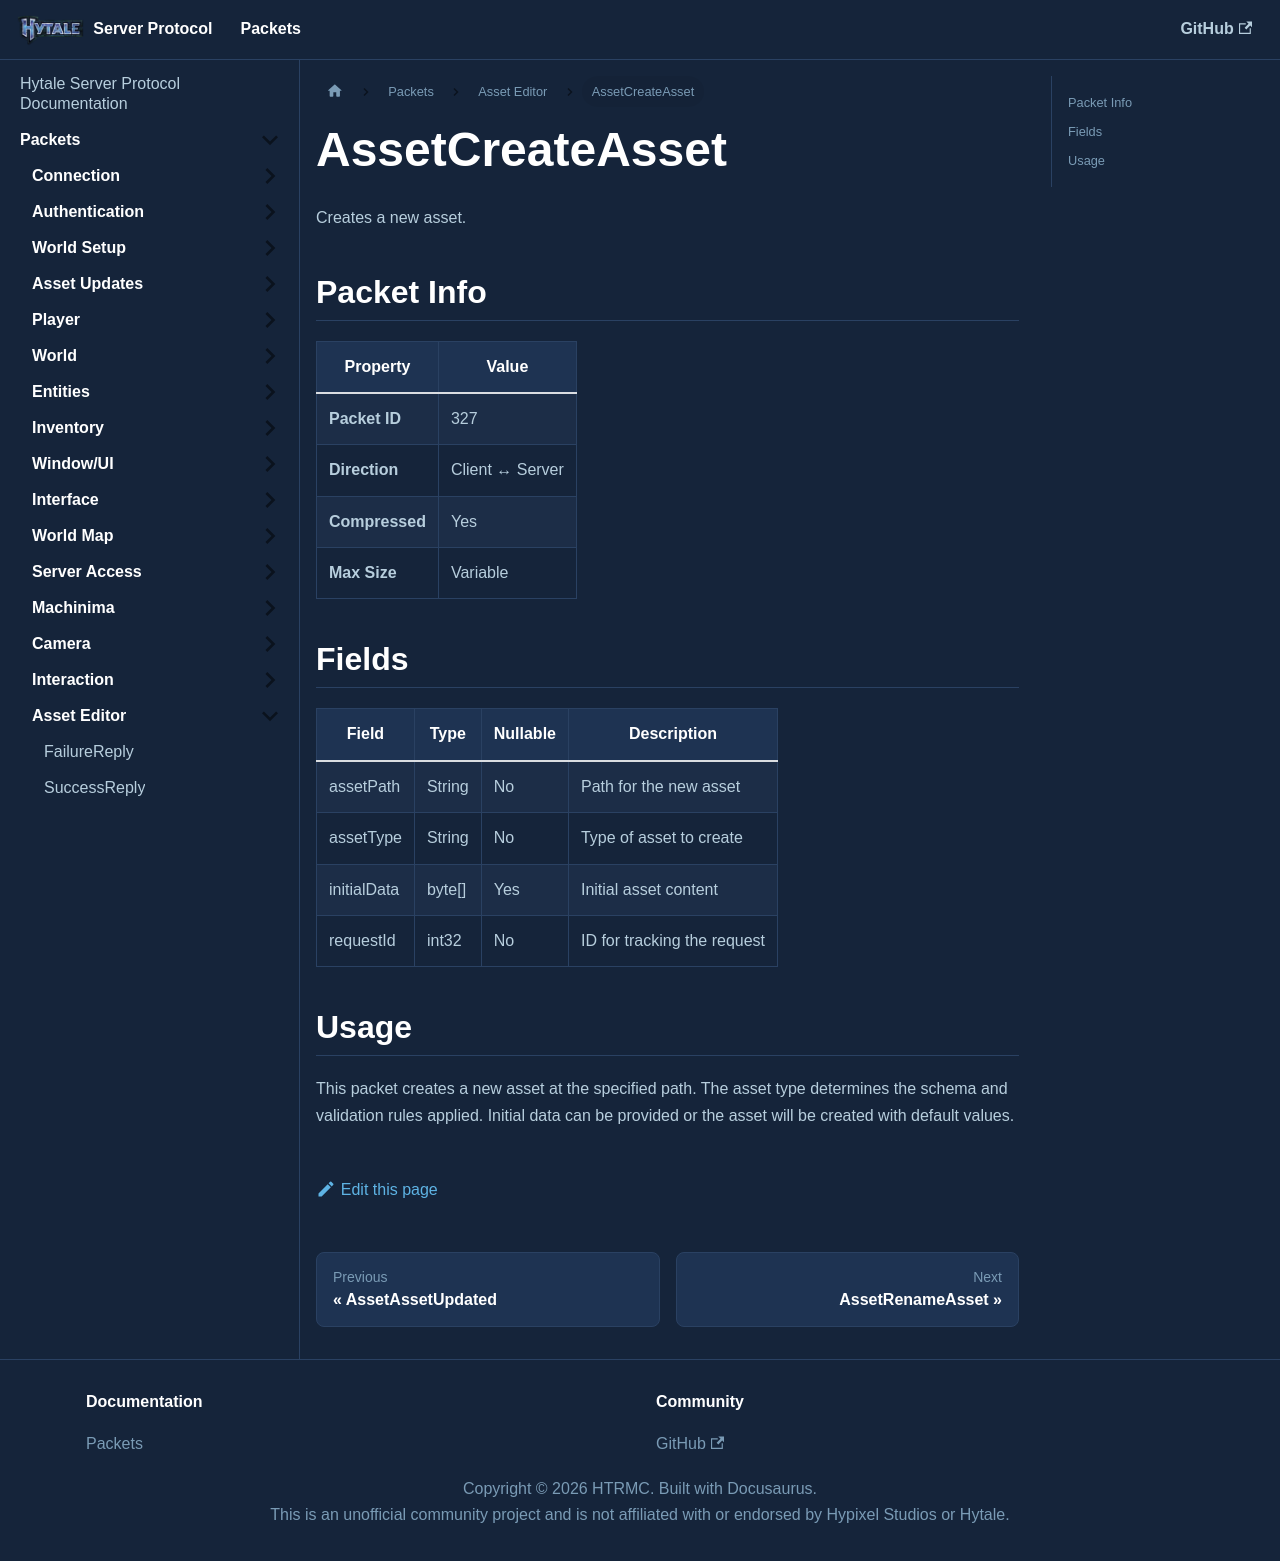

repository: HTRMC/HytaleServerDocs · page: docs/packets/asseteditor/assetcreateasset/index.html · generator: docusaurus

---
sidebar_position: 28
---

# AssetCreateAsset

Creates a new asset.

## Packet Info

| Property | Value |
|----------|-------|
| **Packet ID** | 327 |
| **Direction** | Client ↔ Server |
| **Compressed** | Yes |
| **Max Size** | Variable |

## Fields

| Field | Type | Nullable | Description |
|-------|------|----------|-------------|
| assetPath | String | No | Path for the new asset |
| assetType | String | No | Type of asset to create |
| initialData | byte[] | Yes | Initial asset content |
| requestId | int32 | No | ID for tracking the request |

## Usage

This packet creates a new asset at the specified path. The asset type determines the schema and validation rules applied. Initial data can be provided or the asset will be created with default values.
